3-way image classification set "snake-gourd-leaf-disease-prediction" from GitHub (Reyad02/snake-gourd-leaf-disease-prediction); label vocabulary: anthracnose, healthy, yellow.

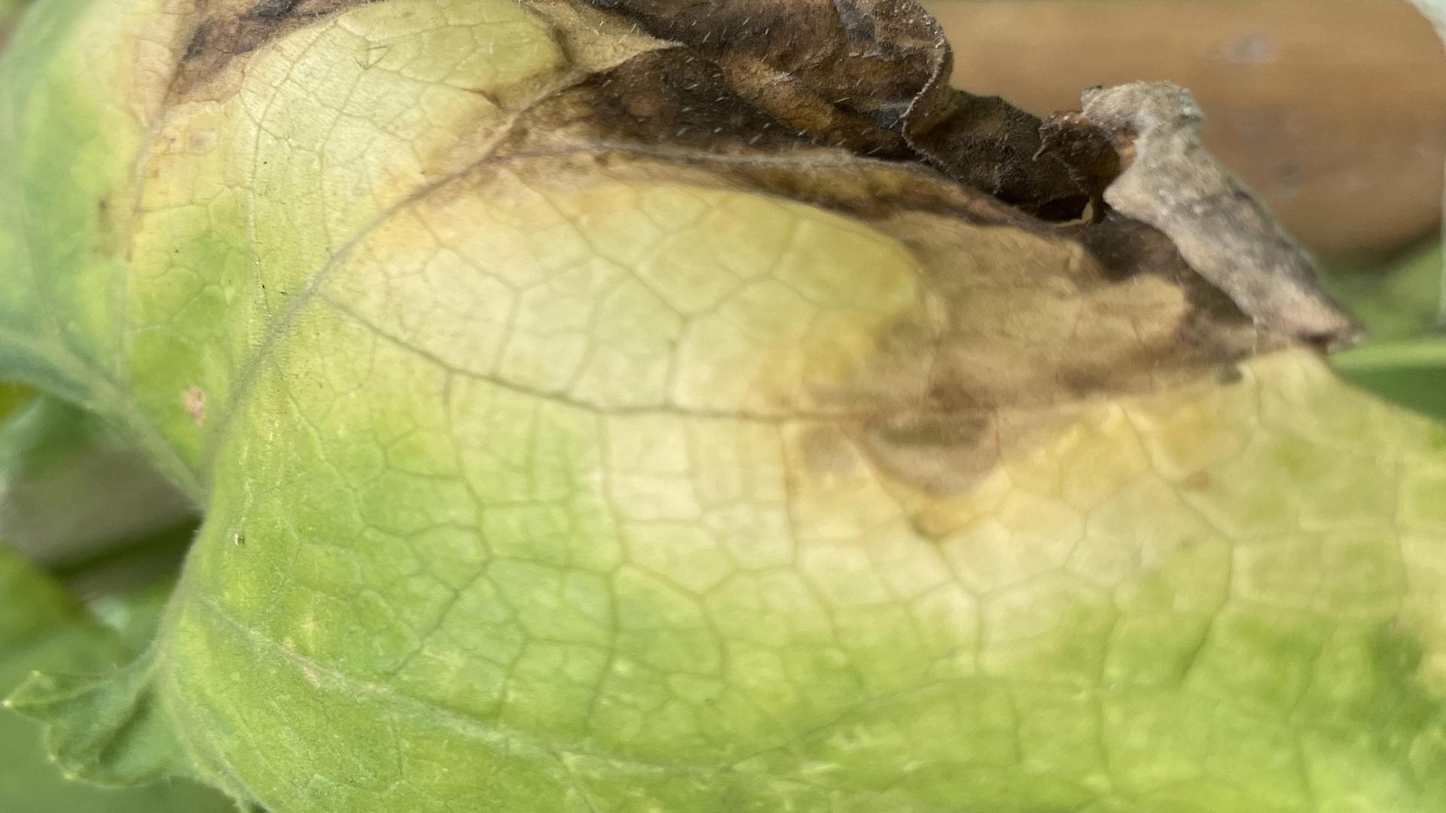
Label: anthracnose

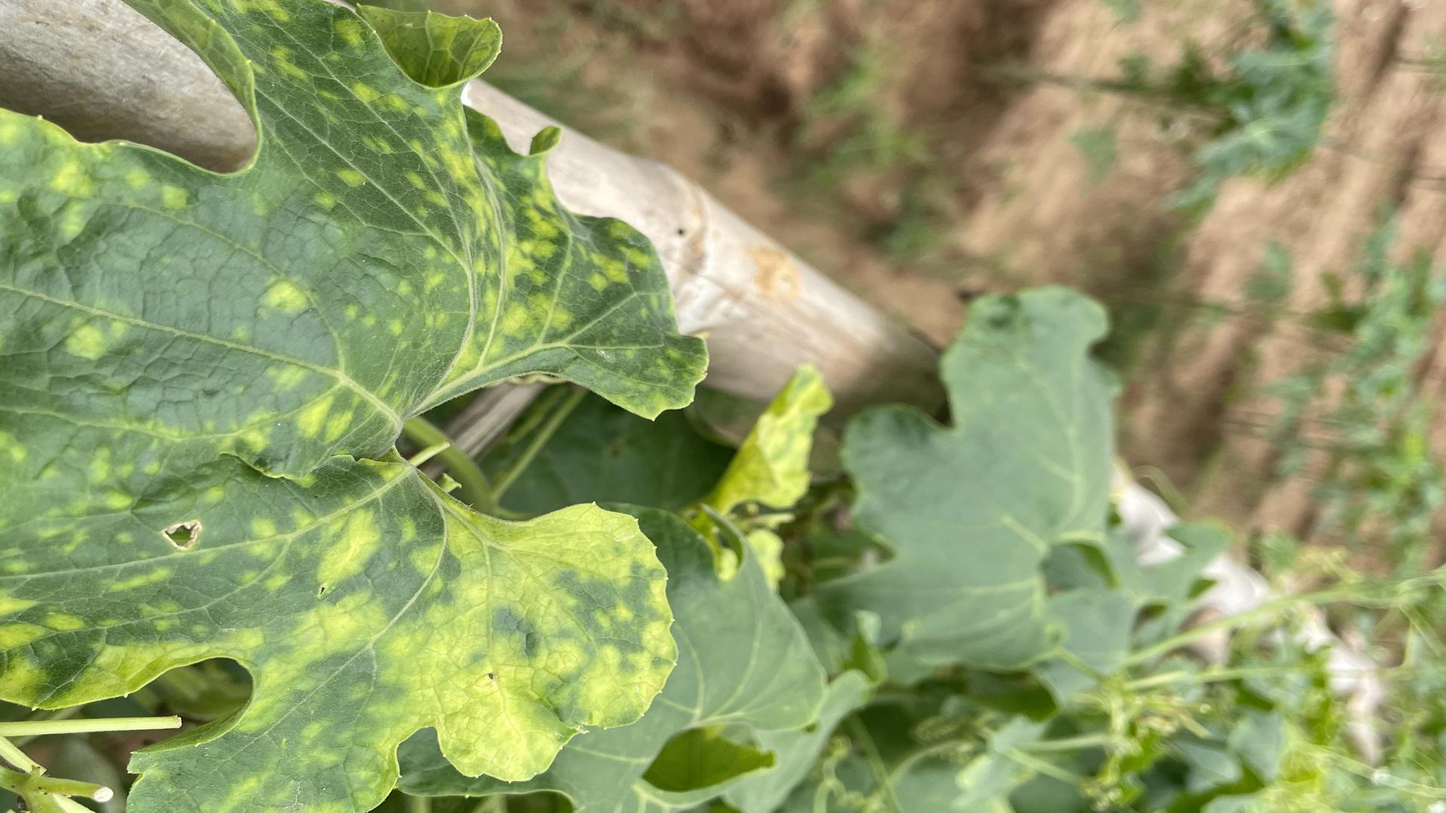
Label: yellow

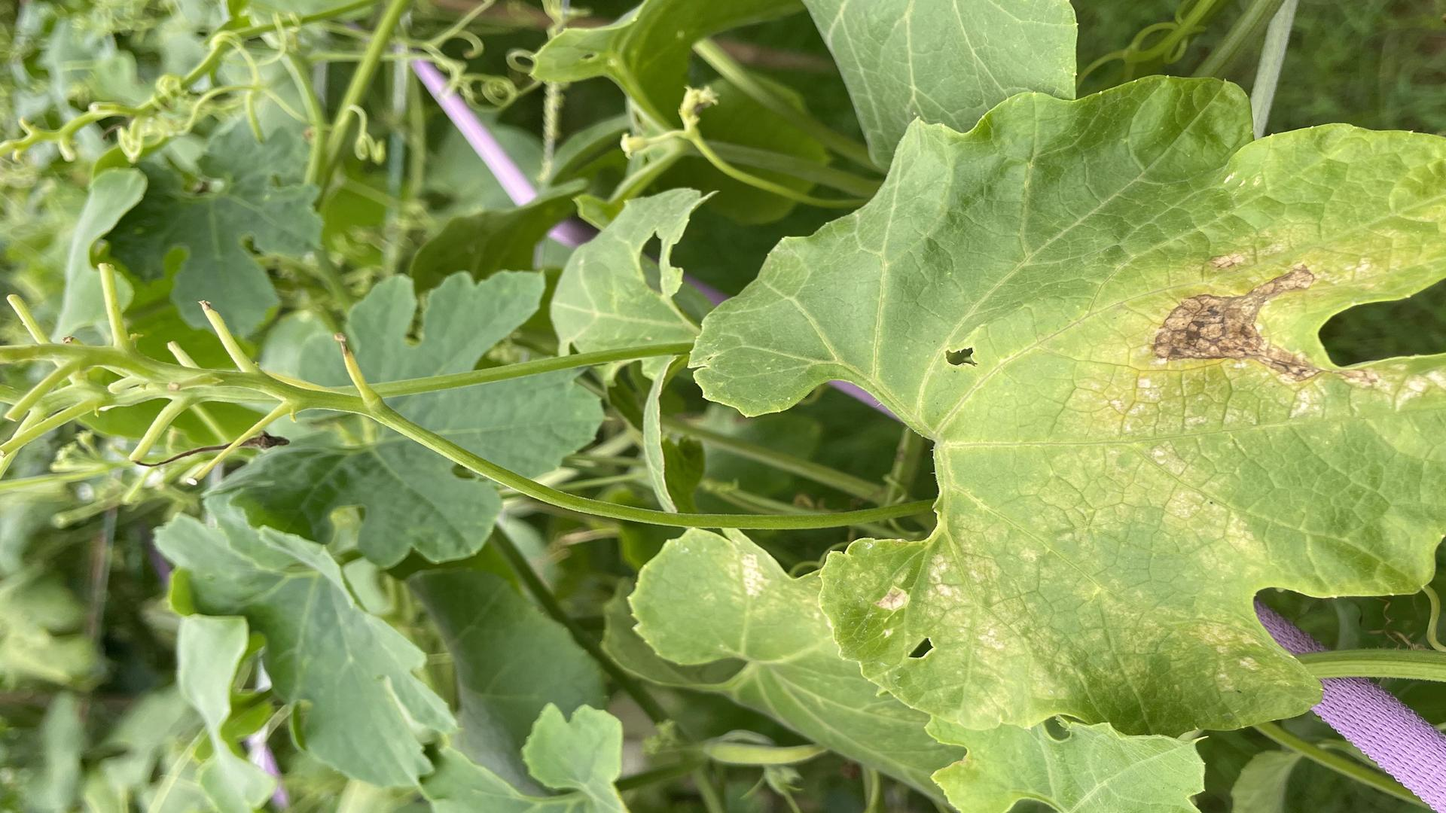
Label: yellow

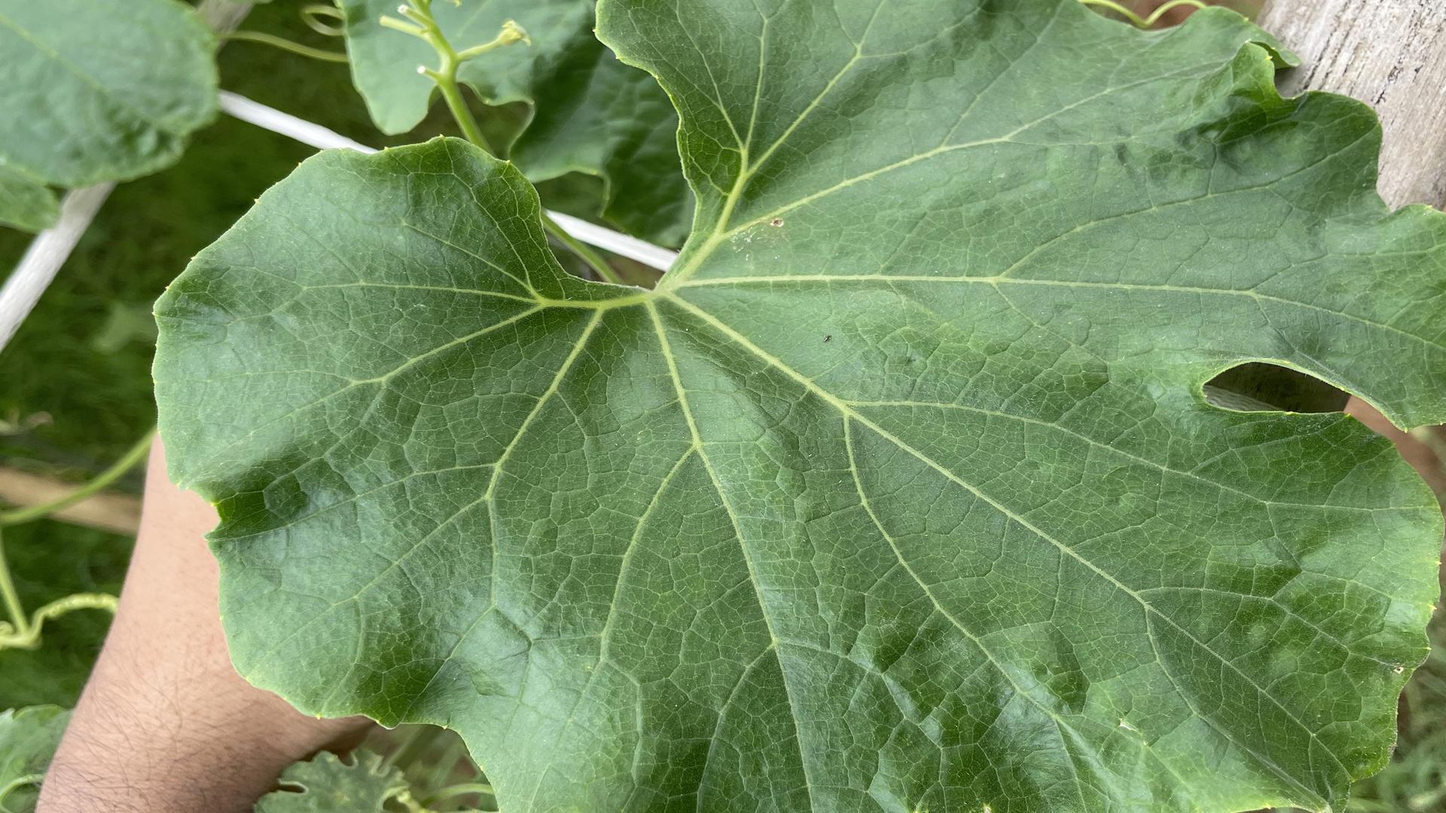
Label: healthy

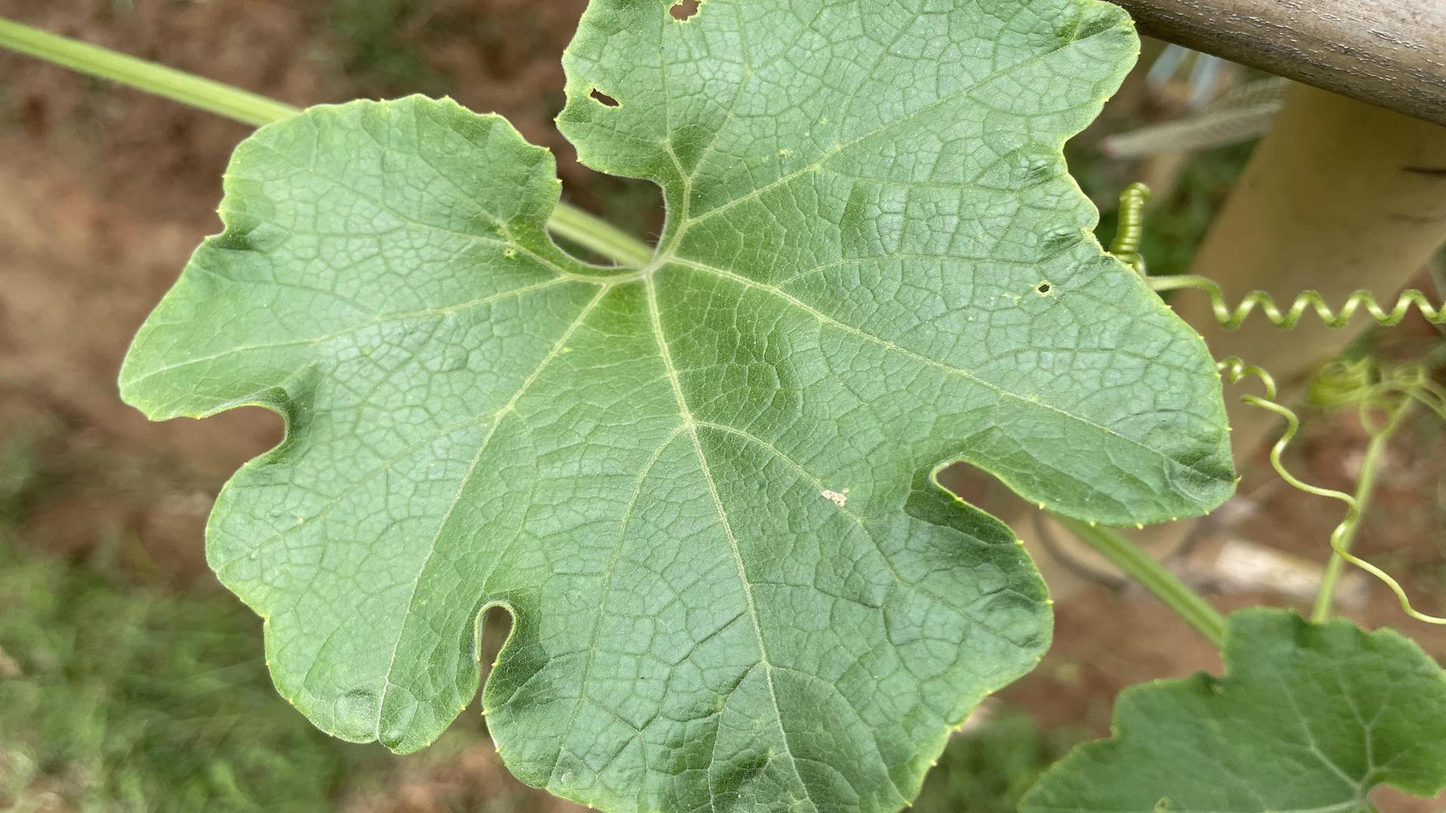
Label: healthy

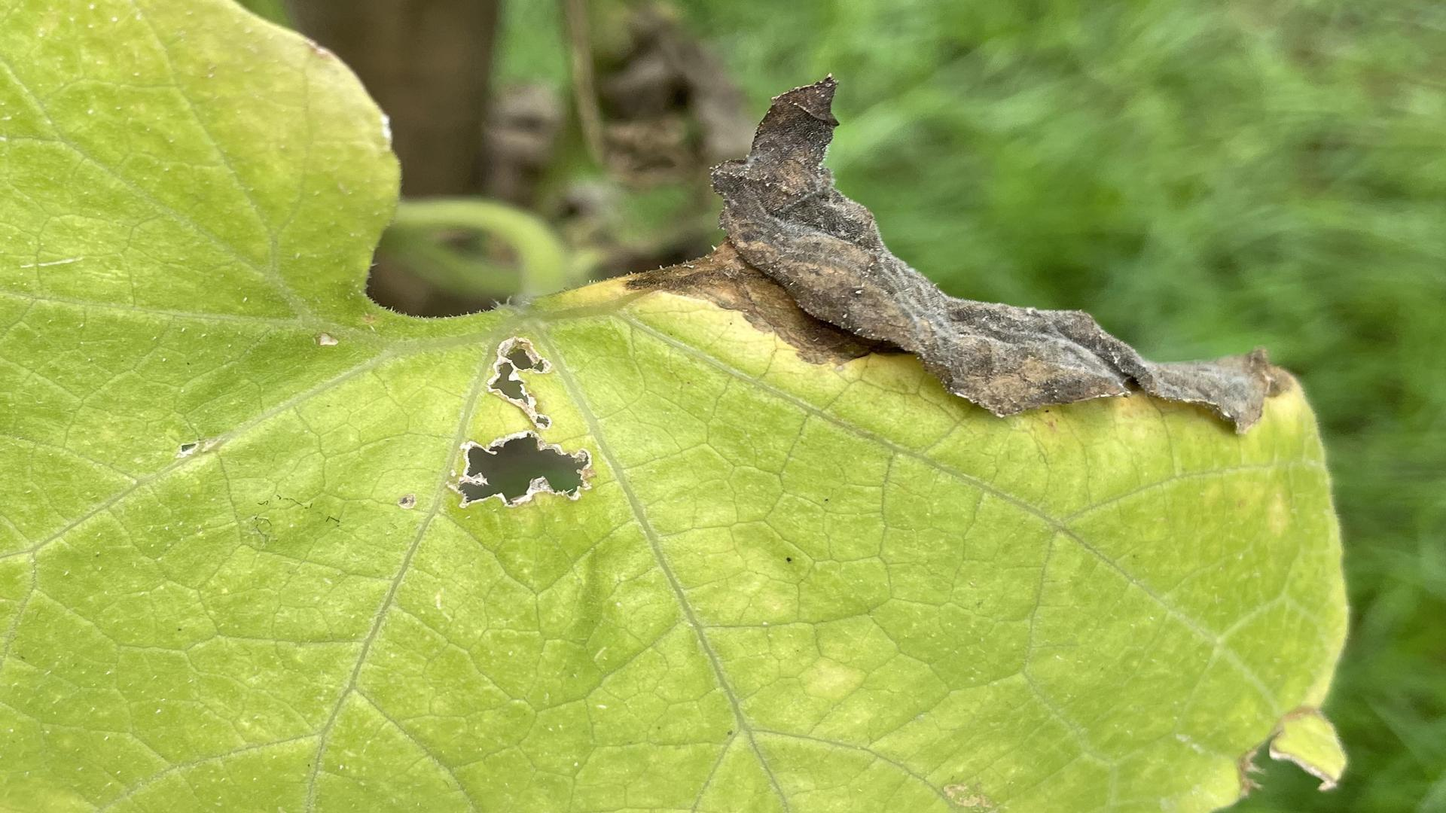
Label: anthracnose
